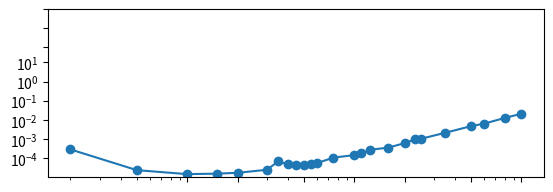

Generate this figure with matplotlib: (Note: this script raises an exception after producing the figure.)
import numpy as np 
from numpy import zeros,float32,half,single,double,longdouble
from time import perf_counter
from scipy import linalg

def matriz_laplaciana(N,dtype = float32):
    A =zeros((N,N),dtype =dtype)
    for i in range(N):
        for j in range(N):
            if i == j:
                A[i,j] = 2
            elif i+1 ==j:
                A[i,j] = -1
            elif i-1 == j:
                A[i,j] = -1
    return A
    
Nval = [2, 5, 10, 15, 20, 30, 35, 40, 45, 50, 55, 60, 75, 100, 110, 125, 160, 200, 230, 250, 350, 500, 600, 800, 1000]#, 2000, 5000, 10000]
#numpy_values =[]
#scipy_values = []
name = ("matmul1.txt") 
archivo=open(name,'w')    
memoria = []
for N in Nval:
    A = matriz_laplaciana(N,np.single) 
    t1 = perf_counter()

    B = linalg.inv(A,overwrite_a=True)

    t2 = perf_counter()
    dt = t2 - t1
    print(f"Para N = {N}, el tiempo transcurrido numpy = {dt} s\n")
    size = 1*(N*N)*16
    memoria.append(size)
    archivo.write(f"{N} {dt}\n")
archivo.close()
tiempos = []
nombre = ("matmul1.txt")
archivo = open(nombre,"r")
resultados = [[(val) for val in linea.split(' ')]for linea in archivo]
for i in range(len(Nval)):
    ti = resultados[i][1]
    tiempos.append(float(ti))
archivo.close()

import matplotlib.pyplot as plt  
plt.figure()
plt.subplot(2,1,1)
x = [10,20,50,100,200,500,1000]
y = [0.1e-3,1e-3,1e-2,0.1,1.,10.,60,60*10, 60*100]
xlabel = ["10","20","50","100","200","500","1000","2000","5000","10000","20000"]
ylabel = ["0.1 ms","1 ms","10 ms","0.1 s","1 s","10 s","1 min","10 min"] 
ylabel2 = ["1 KB","10 KB","100 KB","1 MB","10 MB","100 MB","1 GB","10 GB","100 GB"]
y2 = [10**3,10**4,10**5,10**6,10**7,10**8,10**9,10**10]
l1 = [0.1e-4,20000,1e-2,6000]
l2 = [0.1e-4,20000,1e-2,10000000000]
plt.loglog(Nval,tiempos,"-o")
plt.xticks(x,[])
plt.yticks(y,ylabel)
plt.grid(True) 
plt.title("Rendimiento A@B")
plt.ylabel("Tiempo Transcurrido (s)")
plt.subplot(2,1,2)
plt.loglog(Nval,memoria,"-o")  
plt.xticks(x,xlabel,rotation=45)
plt.yticks(y2,ylabel2)
plt.grid(True) 
plt.ylabel("Uso Memoria (BYTES)")
plt.xlabel("Tamaño de la matriz")


plt.savefig("timing_inv_caso_3_single.png")
